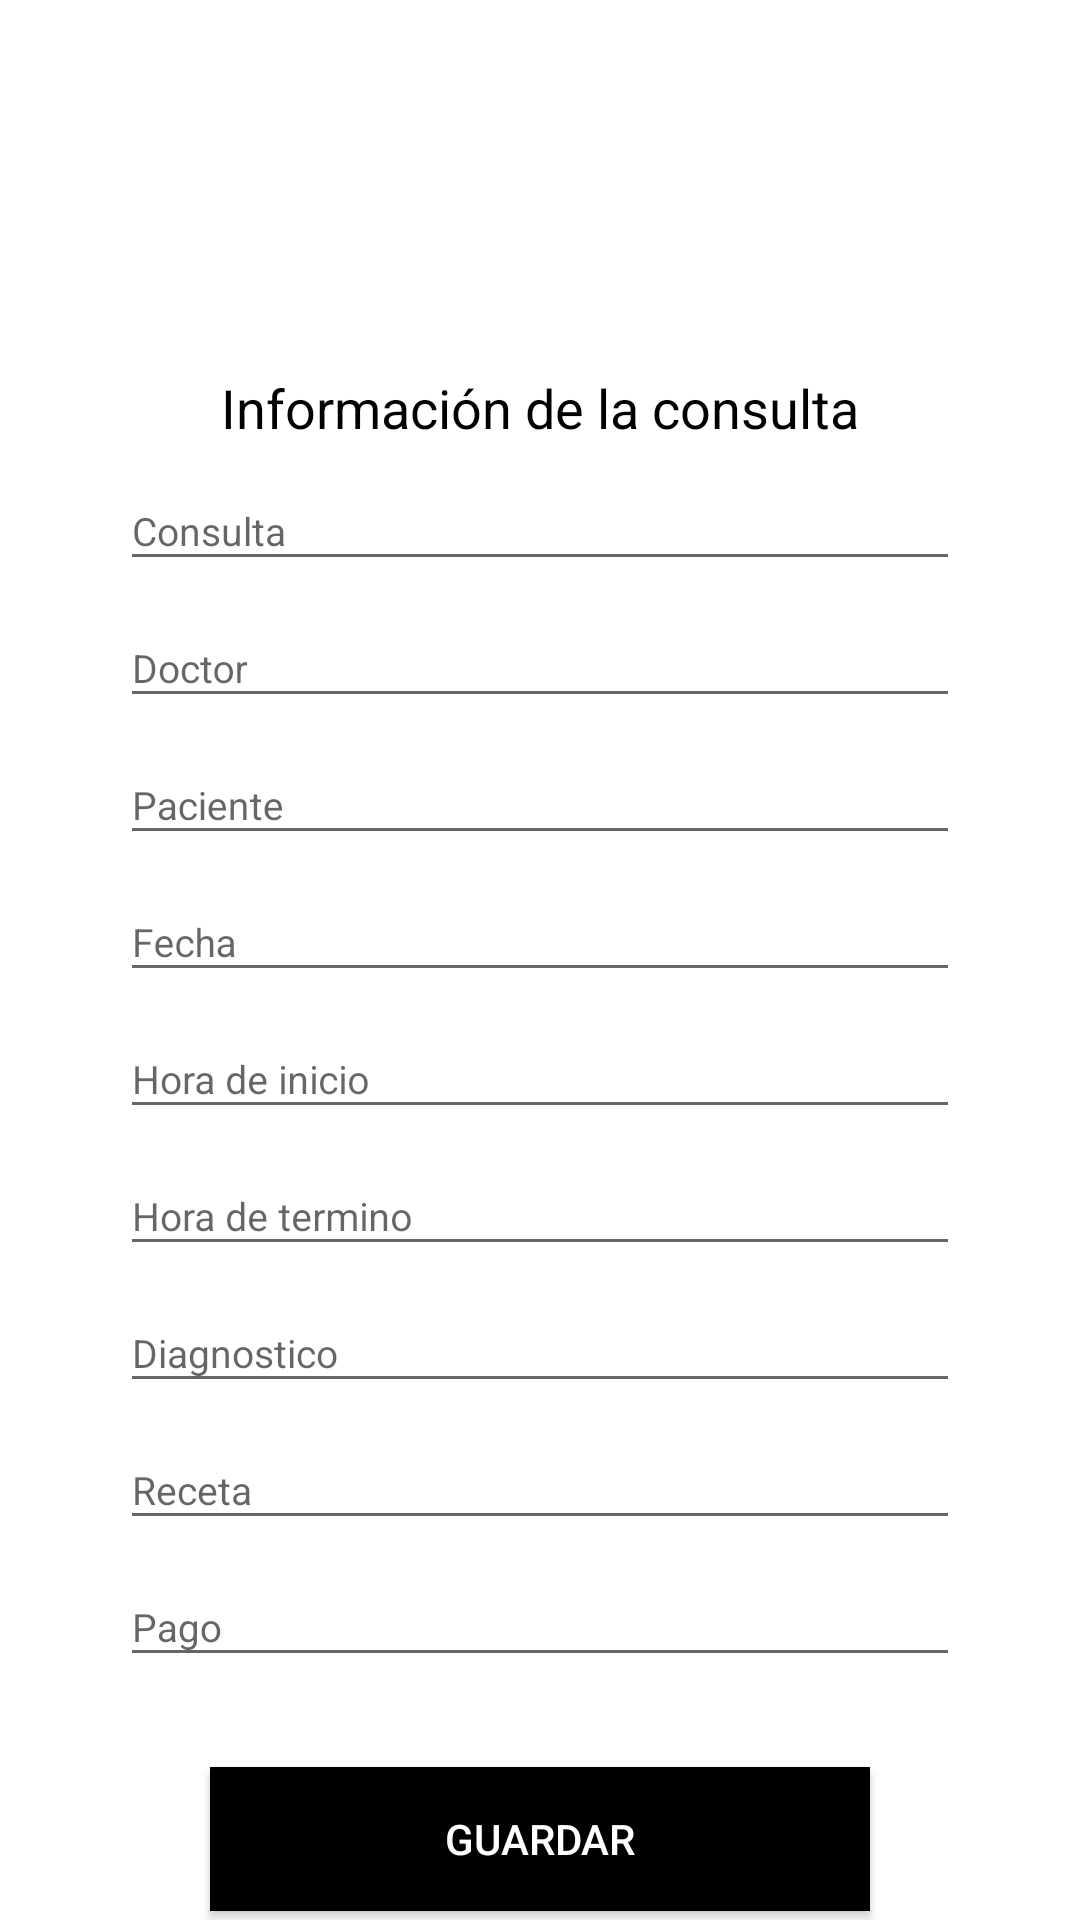

Here is an Android app screen rendered from its layout file. Give the layout XML and the strings, colors and styles it references.
<!-- AndroidManifest.xml: application theme Theme.AppCompat.Light -->
<!-- res/layout/activity_edit.xml -->
<?xml version="1.0" encoding="utf-8"?>
<androidx.constraintlayout.widget.ConstraintLayout
    xmlns:android="http://schemas.android.com/apk/res/android"
    xmlns:tools="http://schemas.android.com/tools"
    xmlns:app="http://schemas.android.com/apk/res-auto"
    android:layout_width="match_parent"
    android:layout_height="match_parent"

    tools:context=".ShowActivity">

    <FrameLayout
        android:layout_width="match_parent"
        android:layout_height="match_parent">

        <View
            android:layout_width="match_parent"
            android:layout_height="match_parent"
            android:background="@color/white" />
    </FrameLayout>

    <FrameLayout
        android:layout_width="match_parent"
        android:layout_height="wrap_content"
        android:layout_gravity="center"
        android:layout_marginLeft="40dp"
        android:layout_marginRight="40dp"
        android:background="@color/white"
        tools:ignore="MissingConstraints">

        <LinearLayout
            android:layout_width="match_parent"
            android:layout_height="658dp"
            android:orientation="vertical">

            <TextView
                android:layout_width="match_parent"
                android:layout_height="wrap_content"
                android:layout_marginTop="90dp"
                android:text=""
                android:textAlignment="center"
                android:textColor="@color/black"
                android:textSize="25sp"
                android:textStyle="bold" />

            <TextView
                android:layout_width="match_parent"
                android:layout_height="wrap_content"
                android:text="Información de la consulta"
                android:textAlignment="center"
                android:textColor="@color/black"
                android:textSize="18sp" />

            <com.google.android.material.textfield.TextInputLayout
                android:layout_width="match_parent"
                android:layout_height="wrap_content"
                app:boxBackgroundColor="@color/white">

                <com.google.android.material.textfield.TextInputEditText
                    android:id="@+id/Consulta"
                    android:layout_width="match_parent"
                    android:layout_height="wrap_content"
                    android:hint="Consulta"
                    android:inputType="text"
                    android:textSize="13sp" />

            </com.google.android.material.textfield.TextInputLayout>


            <com.google.android.material.textfield.TextInputLayout
                android:layout_width="match_parent"
                android:layout_height="wrap_content"
                app:boxBackgroundColor="@color/white">

                <com.google.android.material.textfield.TextInputEditText
                    android:id="@+id/Doctor"
                    android:layout_width="match_parent"
                    android:layout_height="wrap_content"
                    android:hint="Doctor"
                    android:inputType="text"
                    android:textSize="13sp" />

            </com.google.android.material.textfield.TextInputLayout>

            <com.google.android.material.textfield.TextInputLayout
                android:layout_width="match_parent"
                android:layout_height="wrap_content"
                app:boxBackgroundColor="@color/white">

                <com.google.android.material.textfield.TextInputEditText
                    android:id="@+id/Paciente"
                    android:layout_width="match_parent"
                    android:layout_height="wrap_content"
                    android:hint="Paciente"
                    android:inputType="text"
                    android:textSize="13sp" />

            </com.google.android.material.textfield.TextInputLayout>

            <com.google.android.material.textfield.TextInputLayout
                android:layout_width="match_parent"
                android:layout_height="wrap_content"
                app:boxBackgroundColor="@color/white">

                <com.google.android.material.textfield.TextInputEditText
                    android:id="@+id/Fecha"
                    android:layout_width="match_parent"
                    android:layout_height="wrap_content"
                    android:hint="Fecha"
                    android:inputType="text"
                    android:textSize="13sp" />

            </com.google.android.material.textfield.TextInputLayout>

            <com.google.android.material.textfield.TextInputLayout
                android:layout_width="match_parent"
                android:layout_height="wrap_content"
                app:boxBackgroundColor="@color/white">

                <com.google.android.material.textfield.TextInputEditText
                    android:id="@+id/Hora_Inicio"
                    android:layout_width="match_parent"
                    android:layout_height="wrap_content"
                    android:hint="Hora de inicio"
                    android:inputType="text"
                    android:textSize="13sp" />

            </com.google.android.material.textfield.TextInputLayout>

            <com.google.android.material.textfield.TextInputLayout
                android:layout_width="match_parent"
                android:layout_height="wrap_content"
                app:boxBackgroundColor="@color/black">

                <com.google.android.material.textfield.TextInputEditText
                    android:id="@+id/Hora_Fin"
                    android:layout_width="match_parent"
                    android:layout_height="wrap_content"
                    android:hint="Hora de termino"
                    android:inputType="text"
                    android:textSize="13sp" />

            </com.google.android.material.textfield.TextInputLayout>

            <com.google.android.material.textfield.TextInputLayout
                android:layout_width="match_parent"
                android:layout_height="wrap_content"
                app:boxBackgroundColor="@color/black">

                <com.google.android.material.textfield.TextInputEditText
                    android:id="@+id/Diagnostico"
                    android:layout_width="match_parent"
                    android:layout_height="wrap_content"
                    android:hint="Diagnostico"
                    android:inputType="text"
                    android:textSize="13sp" />

            </com.google.android.material.textfield.TextInputLayout>

            

            <com.google.android.material.textfield.TextInputLayout
                android:layout_width="match_parent"
                android:layout_height="wrap_content"
                app:boxBackgroundColor="@color/black">

                <com.google.android.material.textfield.TextInputEditText
                    android:id="@+id/Receta"
                    android:layout_width="match_parent"
                    android:layout_height="wrap_content"
                    android:hint="Receta"
                    android:inputType="text"
                    android:textSize="13sp" />

            </com.google.android.material.textfield.TextInputLayout>

            <com.google.android.material.textfield.TextInputLayout
                android:layout_width="match_parent"
                android:layout_height="wrap_content"
                app:boxBackgroundColor="@color/black">

                <com.google.android.material.textfield.TextInputEditText
                    android:id="@+id/Pago"
                    android:layout_width="match_parent"
                    android:layout_height="wrap_content"
                    android:hint="Pago"
                    android:inputType="text"
                    android:textSize="13sp" />

            </com.google.android.material.textfield.TextInputLayout>

            

            <Button
                android:id="@+id/btnSave"
                android:layout_width="match_parent"
                android:layout_height="wrap_content"
                android:layout_marginLeft="30dp"
                android:layout_marginTop="30dp"
                android:layout_marginRight="30dp"
                android:background="@color/black"
                android:text="Guardar"
                android:textColor="@color/white" />

        </LinearLayout>

    </FrameLayout>

</androidx.constraintlayout.widget.ConstraintLayout>
<!-- resources referenced by this layout -->
<resources>

  <!-- not gathered from this repository: default colours our renderer supplied (Android Studio template values) -->
  <color name="black">#FF000000</color>
  <color name="white">#FFFFFFFF</color>
</resources>
